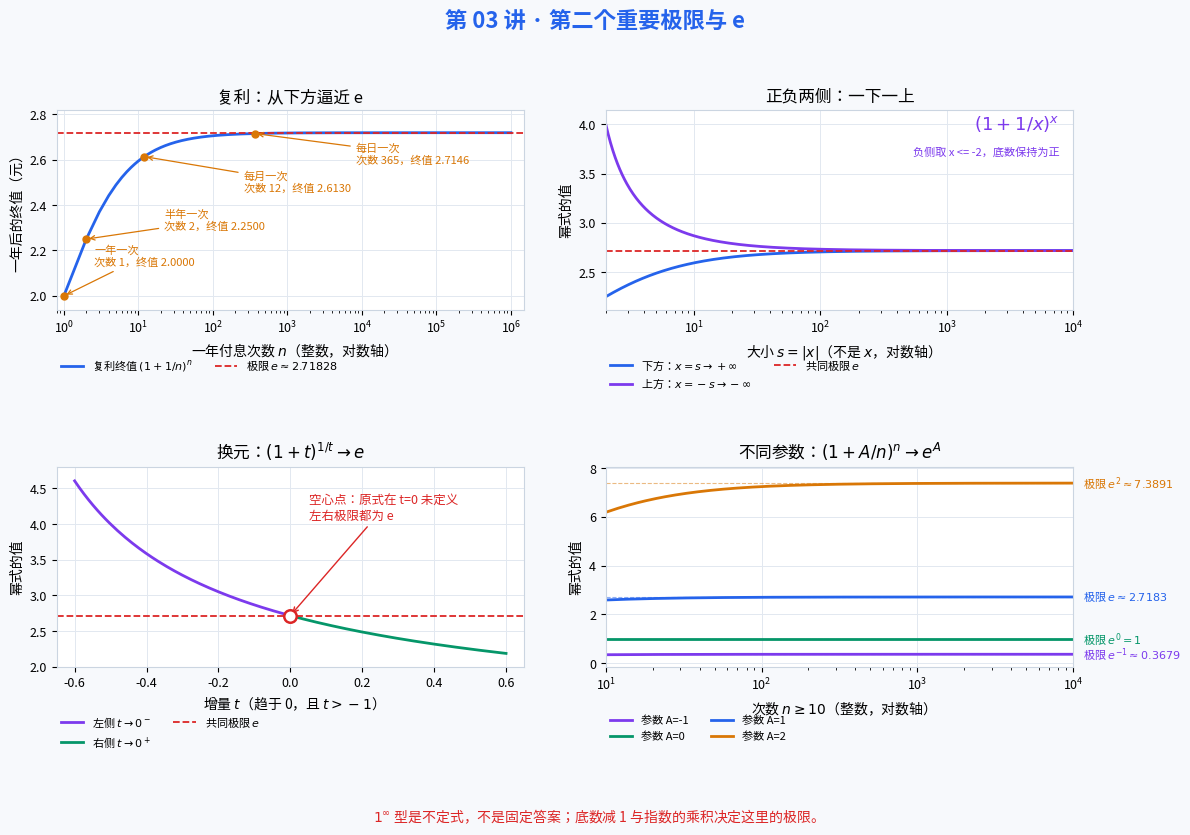

Write Python code to recreate this figure. (Note: this script raises an exception after producing the figure.)
#!/usr/bin/env python3
r"""把第 03 讲的第二个重要极限与复利故事画成四面板数学图。

对应笔记：notes/第03讲-第二个重要极限与e.md
运行（macOS/Linux）：python3 tools/visualize_e_limit.py
运行（Windows）：    python tools\visualize_e_limit.py
依赖：现有 matplotlib、numpy 及 Python 标准库，兼容 Python 3.8+。
无显示环境可设置 MPLBACKEND=Agg，只保存图片、不弹窗。

内容与输出列表：
  1. 整数付息次数增加，复利终值从下方逼近 e。
  2. 用 |x| 对齐正负两侧，展示从下方和上方逼近 e。
  3. t 趋于 0 的左右两段，以及原式在 0 处未定义的空心点。
  4. 不同 A 对应不同极限 e^A，说明 1^∞ 型不是固定答案。
  5. 保存 assets/images/lecture03/e_limit_plots.png；非 Agg 后端弹窗。

脚本独立运行，不导入仓库其他脚本；所有幂式用 log1p 稳定计算。
"""

import sys
from pathlib import Path

import matplotlib
import matplotlib.pyplot as plt
import numpy as np
from matplotlib import font_manager, rcParams

# Windows 老控制台兜底：打不出的字符用 "?" 代替而不是崩溃（PS7 / macOS / Linux 无影响）
sys.stdout.reconfigure(errors="replace")

BLUE = "#2563eb"
GREEN = "#059669"
ORANGE = "#d97706"
PURPLE = "#7c3aed"
RED = "#dc2626"
BACKGROUND = "#f7f9fc"


def setup_chinese_font() -> None:
    """按平台挑一个可用的中文字体，避免图里中文变方框。"""
    candidates = [
        # macOS
        "PingFang SC", "Hiragino Sans GB", "Arial Unicode MS", "Heiti TC", "STHeiti",
        # Windows
        "Microsoft YaHei", "SimHei", "SimSun",
        # Linux
        "Noto Sans CJK SC", "WenQuanYi Micro Hei", "WenQuanYi Zen Hei",
    ]
    available = {f.name for f in font_manager.fontManager.ttflist}
    for name in candidates:
        if name in available:
            rcParams["font.sans-serif"] = [name, "DejaVu Sans"]
            break
    else:
        print("警告：未找到可用中文字体，图中文字可能显示为方框"
              "（macOS/Windows 一般自带中文字体，Linux 可安装 Noto Sans CJK）。")
    rcParams["axes.unicode_minus"] = False


def style_panel(ax: plt.Axes) -> None:
    """统一白色坐标区与浅色网格，保留数学图的可读性。"""
    ax.set_facecolor("white")
    ax.set_axisbelow(True)
    ax.grid(True, which="major", color="#e2e8f0", linewidth=0.7)
    ax.tick_params(axis="both", labelsize=9)
    for spine in ax.spines.values():
        spine.set_color("#cbd5e1")


def add_legend(ax: plt.Axes) -> None:
    """将图例放在坐标区下方，避免遮挡曲线和数学标注。"""
    ax.legend(
        loc="upper left", bbox_to_anchor=(0, -0.22),
        ncol=2, fontsize=8, frameon=False, borderaxespad=0,
    )


def panel_compound_interest(ax: plt.Axes) -> None:
    """整数 n 的复利数列从下方逼近 e，所有绘制点均为有限项。"""
    # 对数采样后取整去重：横轴仍然是整数次数，不是连续实数。
    n = np.unique(np.concatenate((
        np.rint(np.geomspace(1, 1_000_000, 700)).astype(np.int64),
        np.array([1, 2, 12, 365], dtype=np.int64),
    )))
    values = np.exp(n * np.log1p(1.0 / n))
    ax.plot(n, values, color=BLUE, linewidth=2,
            label=r"复利终值 $(1+1/n)^n$")
    ax.axhline(np.e, color=RED, linestyle="--", linewidth=1.3,
               label=r"极限 $e\approx 2.71828$")

    # 标注使用坐标区比例定位，避免挤在收敛曲线附近。
    examples = [
        (1, "一年一次", (0.08, 0.22)),
        (2, "半年一次", (0.23, 0.40)),
        (12, "每月一次", (0.40, 0.59)),
        (365, "每日一次", (0.64, 0.73)),
    ]
    for count, text, position in examples:
        value = float(np.exp(count * np.log1p(1.0 / count)))
        ax.plot(count, value, "o", color=ORANGE, markersize=5, zorder=4)
        ax.annotate(
            f"{text}\n次数 {count}，终值 {value:.4f}",
            xy=(count, value), xytext=position, textcoords="axes fraction",
            fontsize=8, color=ORANGE,
            arrowprops=dict(arrowstyle="->", color=ORANGE, linewidth=0.9),
        )
    ax.set_xscale("log")
    ax.set_xlim(0.8, 1_500_000)
    ax.set_ylim(1.94, 2.82)
    ax.set_title("复利：从下方逼近 e", fontsize=12)
    ax.set_xlabel(r"一年付息次数 $n$（整数，对数轴）")
    ax.set_ylabel("一年后的终值（元）")
    add_legend(ax)


def panel_two_sides(ax: plt.Axes) -> None:
    """用正数 s=|x| 对齐两侧，不把负 x 错画在正 x 横轴上。"""
    s = np.geomspace(2.0, 10_000.0, 600)
    positive = np.exp(s * np.log1p(1.0 / s))
    negative = np.exp(-s * np.log1p(-1.0 / s))
    ax.plot(s, positive, color=BLUE, linewidth=2,
            label=r"下方：$x=s\to +\infty$")
    ax.plot(s, negative, color=PURPLE, linewidth=2,
            label=r"上方：$x=-s\to -\infty$")
    ax.axhline(np.e, color=RED, linestyle="--", linewidth=1.3,
               label=r"共同极限 $e$")
    ax.text(0.97, 0.90, r"$(1+1/x)^x$", transform=ax.transAxes,
            ha="right", fontsize=13, color=PURPLE)
    ax.text(0.97, 0.77, "负侧取 x <= -2，底数保持为正", transform=ax.transAxes,
            ha="right", fontsize=8, color=PURPLE)
    ax.set_xscale("log")
    ax.set_xlim(2, 10_000)
    ax.set_ylim(2.12, 4.15)
    ax.set_title("正负两侧：一下一上", fontsize=12)
    ax.set_xlabel(r"大小 $s=|x|$（不是 $x$，对数轴）")
    ax.set_ylabel("幂式的值")
    add_legend(ax)


def panel_near_zero(ax: plt.Axes) -> None:
    """分别计算 t 的负段与正段，原式在 t=0 处不计算也不连接。"""
    # 两段都满足 t>-1；最近点为 ±10^-6，不包含 0。
    distance = np.geomspace(1e-6, 0.6, 600)
    left = -distance[::-1]
    right = distance
    ax.plot(left, np.exp(np.log1p(left) / left), color=PURPLE,
            linewidth=2, label=r"左侧 $t\to 0^-$")
    ax.plot(right, np.exp(np.log1p(right) / right), color=GREEN,
            linewidth=2, label=r"右侧 $t\to 0^+$")
    ax.axhline(np.e, color=RED, linestyle="--", linewidth=1.3,
               label=r"共同极限 $e$")
    # 白色填充盖住参考线，让空心点明确表示原式未定义，而非函数值。
    ax.plot(0, np.e, "o", markersize=9, markerfacecolor="white",
            markeredgecolor=RED, markeredgewidth=1.8, zorder=5)
    ax.annotate(
        "空心点：原式在 t=0 未定义\n左右极限都为 e",
        xy=(0, np.e), xytext=(0.54, 0.74), textcoords="axes fraction",
        fontsize=9, color=RED,
        arrowprops=dict(arrowstyle="->", color=RED, linewidth=1),
    )
    ax.set_xlim(-0.65, 0.65)
    ax.set_ylim(2.0, 4.8)
    ax.set_title(r"换元：$(1+t)^{1/t}\to e$", fontsize=12)
    ax.set_xlabel(r"增量 $t$（趋于 0，且 $t>-1$）")
    ax.set_ylabel("幂式的值")
    add_legend(ax)


def panel_indeterminate(ax: plt.Axes) -> None:
    """对比四个 A：极限由 A 决定，A=0 时每一项恒等于 1。"""
    n = np.unique(np.rint(np.geomspace(10, 10_000, 600)).astype(np.int64))
    cases = [
        (-1, PURPLE, r"$e^{-1}\approx 0.3679$"),
        (0, GREEN, r"$e^0=1$"),
        (1, BLUE, r"$e\approx 2.7183$"),
        (2, ORANGE, r"$e^2\approx 7.3891$"),
    ]
    for a, color, limit_label in cases:
        # n>=10 保证所有底数为正；A=0 的指数恰为 0，结果恒为 1。
        values = np.exp(n * np.log1p(a / n))
        limit = float(np.exp(a))
        ax.plot(n, values, color=color, linewidth=2, label=f"参数 A={a}")
        ax.axhline(limit, color=color, linestyle="--", linewidth=0.8, alpha=0.5)
        # 标签写明极限，不把有限末项误称为已经到达终值。
        ax.annotate(
            "极限 " + limit_label, xy=(1, limit),
            xycoords=ax.get_yaxis_transform(), xytext=(7, 0),
            textcoords="offset points", va="center", fontsize=8, color=color,
            annotation_clip=False,
        )
    ax.set_xscale("log")
    ax.set_xlim(10, 10_000)
    ax.set_ylim(-0.15, 8.05)
    ax.set_title(r"不同参数：$(1+A/n)^n\to e^A$", fontsize=12)
    ax.set_xlabel(r"次数 $n\geq 10$（整数，对数轴）")
    ax.set_ylabel("幂式的值")
    add_legend(ax)


def main() -> None:
    """绘制四面板，保存到固定目录，按后端决定是否弹窗并关闭画布。"""
    setup_chinese_font()
    fig, axes = plt.subplots(2, 2, figsize=(12, 8.5), dpi=160,
                             facecolor=BACKGROUND)
    try:
        for ax in axes.flat:
            style_panel(ax)
        panel_compound_interest(axes[0, 0])
        panel_two_sides(axes[0, 1])
        panel_near_zero(axes[1, 0])
        panel_indeterminate(axes[1, 1])
        fig.suptitle("第 03 讲 · 第二个重要极限与 e", fontsize=16,
                     fontweight="bold", color=BLUE)
        fig.text(
            0.5, 0.025,
            r"$1^{\infty}$ 型是不定式，不是固定答案；底数减 1 与指数的乘积决定这里的极限。",
            ha="center", fontsize=10, color=RED,
        )
        fig.tight_layout(rect=(0, 0.065, 1, 0.95), h_pad=2.0, w_pad=2.0)

        output_dir = (Path(__file__).resolve().parent.parent
                      / "assets" / "images" / "lecture03")
        output_dir.mkdir(parents=True, exist_ok=True)
        output_path = output_dir / "e_limit_plots.png"
        fig.savefig(output_path, dpi=160, facecolor=BACKGROUND)
        print(f"已保存图片：{output_path}")

        if matplotlib.get_backend().lower() != "agg":
            plt.show()
        else:
            print("当前为无显示环境（Agg），跳过弹窗。")
    finally:
        plt.close(fig)


if __name__ == "__main__":
    main()
